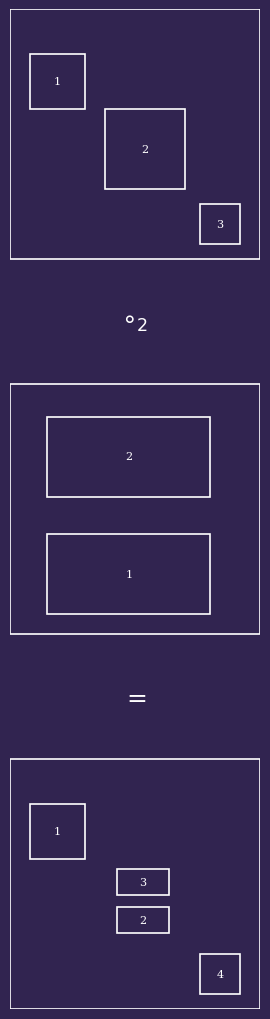

Python code for this plot:
import matplotlib.pyplot as plt
import matplotlib.patches as patches

def draw_little_cubes_composition():
    line_color = "#ffffff"
    line_width = 1.2

    fig, ax = plt.subplots(1, 1, figsize=(3, 10), dpi=300)
    fig.patch.set_alpha(0)
    ax.set_facecolor("none")
    ax.set_xlim(0, 3)
    ax.set_ylim(0, 12)
    ax.axis('off')
    ax.set_aspect('equal')

    def draw_config(ox, oy, size, cubes, labels=None):
        rect = patches.Rectangle((ox, oy), size, size,
                                 linewidth=line_width, edgecolor=line_color, facecolor="none")
        ax.add_patch(rect)
        for i, (cx, cy, cw, ch) in enumerate(cubes):
            abs_x = ox + cx * size
            abs_y = oy + cy * size
            abs_w, abs_h = cw * size, ch * size
            cube = patches.Rectangle((abs_x, abs_y), abs_w, abs_h,
                                     linewidth=line_width, edgecolor=line_color,
                                     facecolor="none")
            ax.add_patch(cube)
            if labels and i < len(labels):
                ax.text(abs_x + abs_w / 2, abs_y + abs_h / 2, labels[i],
                        fontsize=8, ha='center', va='center',
                        color=line_color, fontfamily='serif')

    # Configs
    config_A = [
        (0.08, 0.6, 0.22, 0.22),
        (0.38, 0.28, 0.32, 0.32),
        (0.76, 0.06, 0.16, 0.16),
    ]
    config_B = [
        (0.15, 0.08, 0.65, 0.32),
        (0.15, 0.55, 0.65, 0.32),
    ]

    # Composite: plug B into slot 1 of A
    target = config_A[1]
    tx, ty, tw, th = target
    composite = []
    for i, c in enumerate(config_A):
        if i == 1:
            for sx, sy, sw, sh in config_B:
                composite.append((tx + sx * tw, ty + sy * th, sw * tw, sh * th))
        else:
            composite.append(c)

    # Vertical layout: top to bottom with gaps for labels
    # Config A at top — label inner cubes 1, 2, 3
    draw_config(0, 9, 3, config_A, labels=["1", "2", "3"])

    # circ_2 label (in the gap between A and B)
    ax.text(1.5, 8.25, r"$\circ_2$", fontsize=18, ha='center', va='center',
            color=line_color, fontfamily='serif')

    # Config B in middle — label inner cubes 1, 2
    draw_config(0, 4.5, 3, config_B, labels=["1", "2"])

    # = label (in the gap between B and result)
    ax.text(1.5, 3.75, r"$=$", fontsize=18, ha='center', va='center',
            color=line_color, fontfamily='serif')

    # Composite at bottom — relabelled sequentially
    draw_config(0, 0, 3, composite, labels=["1", "2", "3", "4"])

    plt.tight_layout(pad=0)
    plt.savefig("little_cubes_composition.svg", transparent=True, bbox_inches='tight', pad_inches=0.1)
    # Also save a preview PNG with dark background to verify
    fig.patch.set_facecolor("#312450")
    fig.patch.set_alpha(1)
    plt.savefig("little_cubes_preview.png", facecolor="#312450", bbox_inches='tight', pad_inches=0.1)
    plt.close()

if __name__ == "__main__":
    draw_little_cubes_composition()
